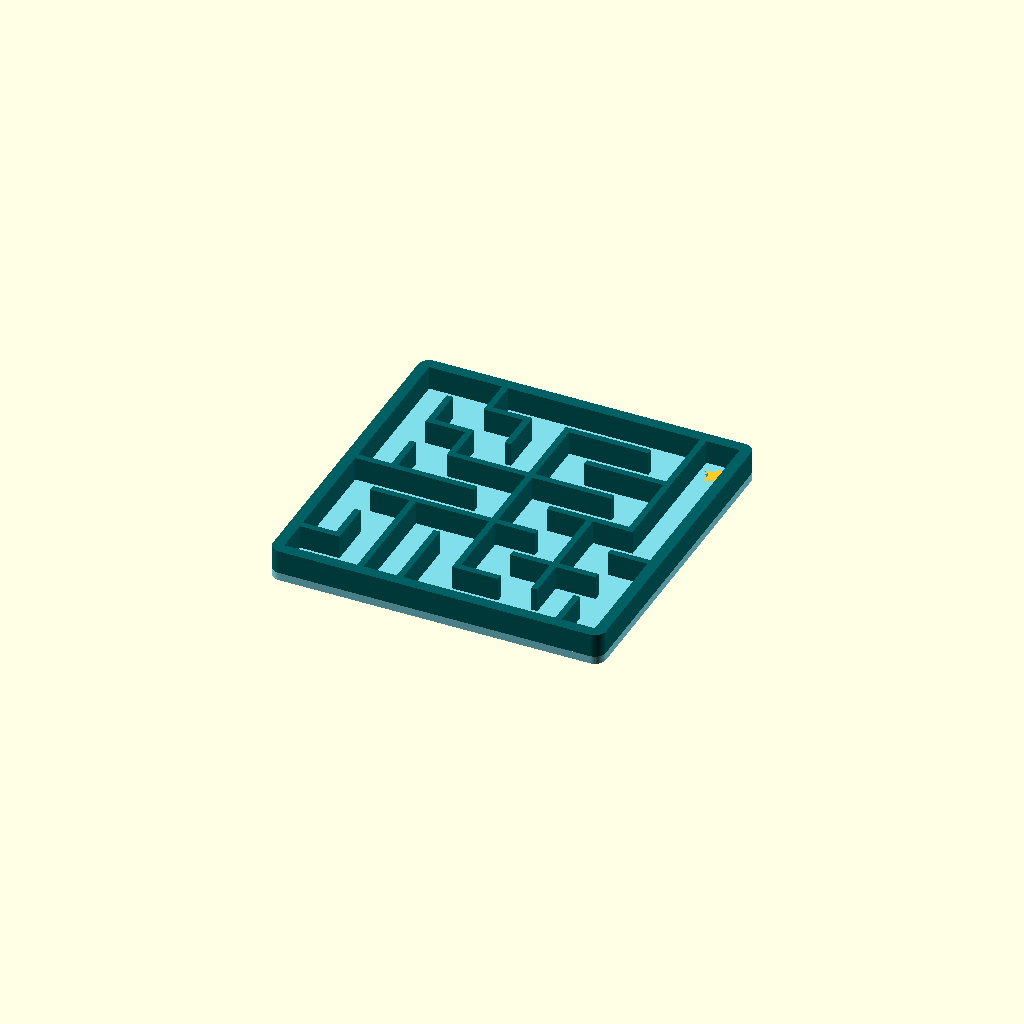
Cell 1: the model at its default parameters.
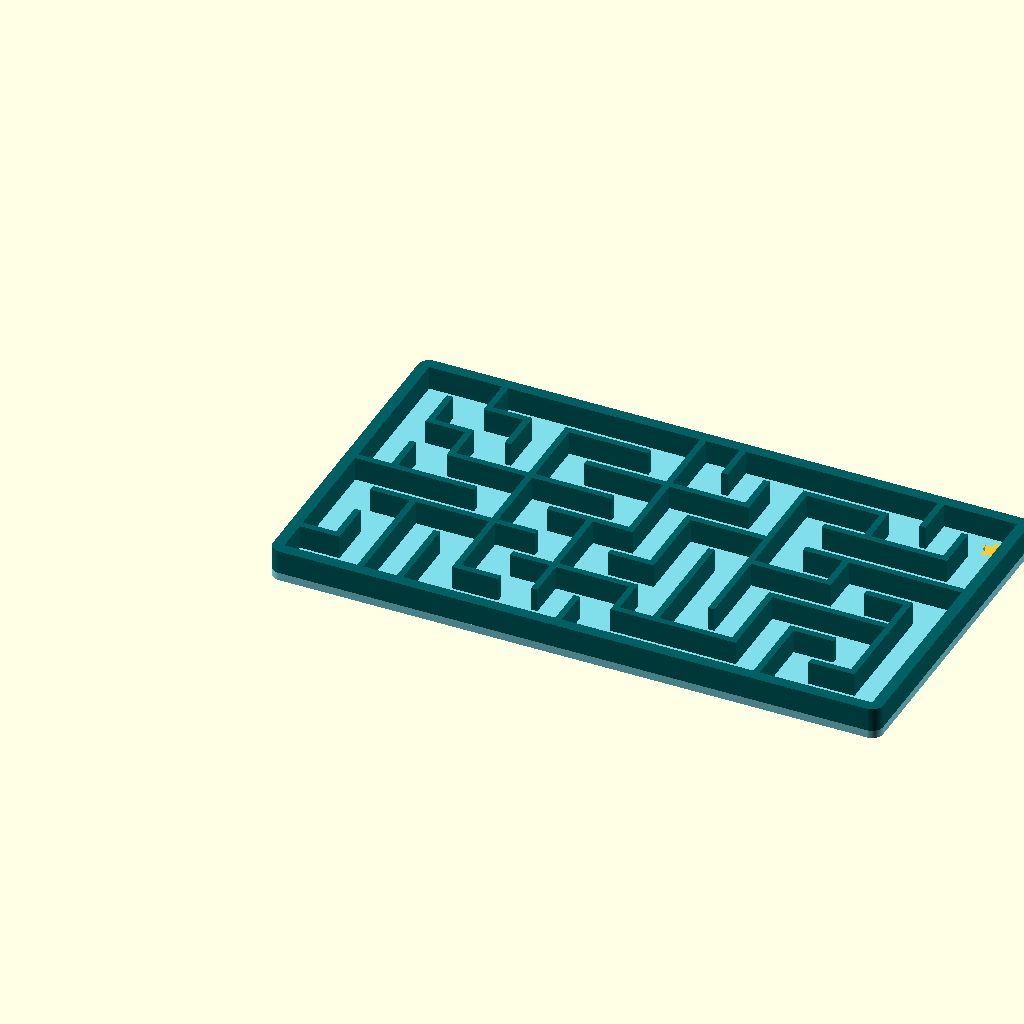
Cell 2: the same model with cells_x = 15.
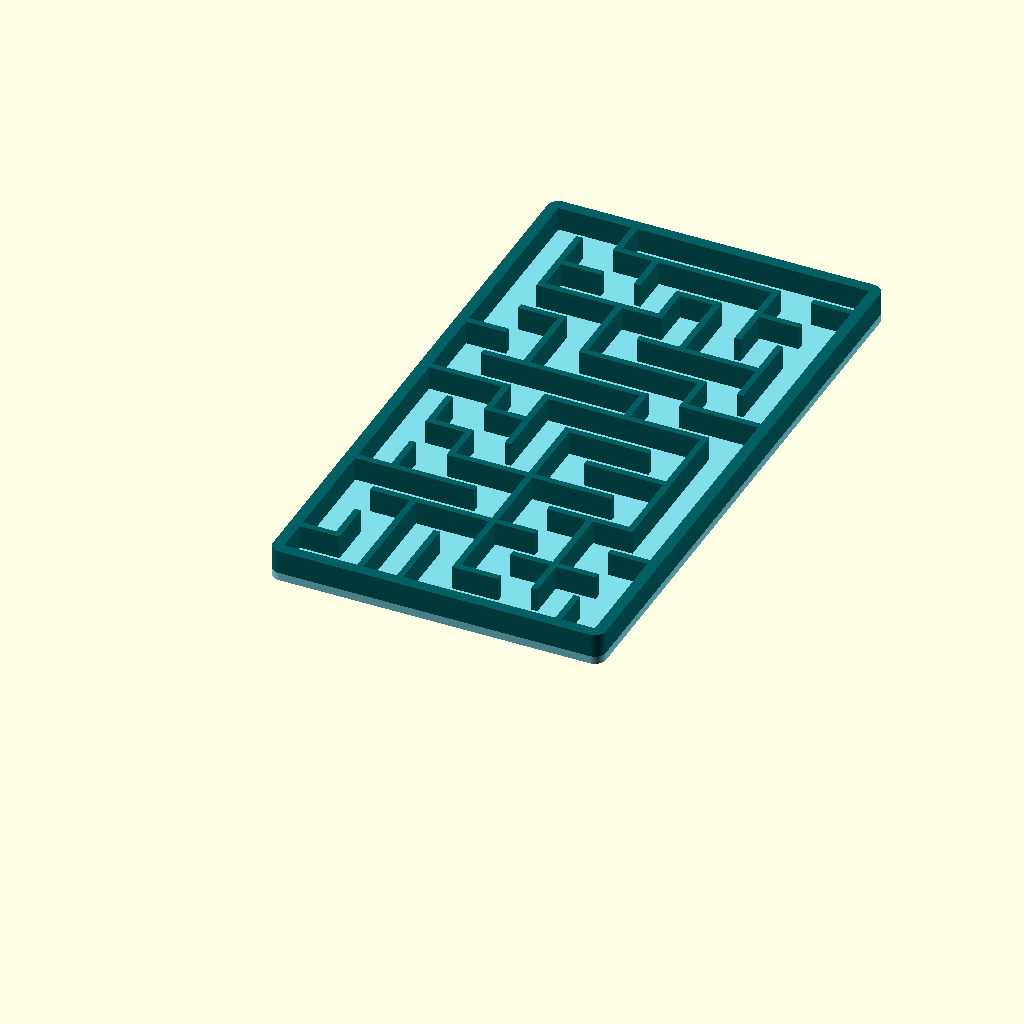
Cell 3: the same model with cells_y = 15.
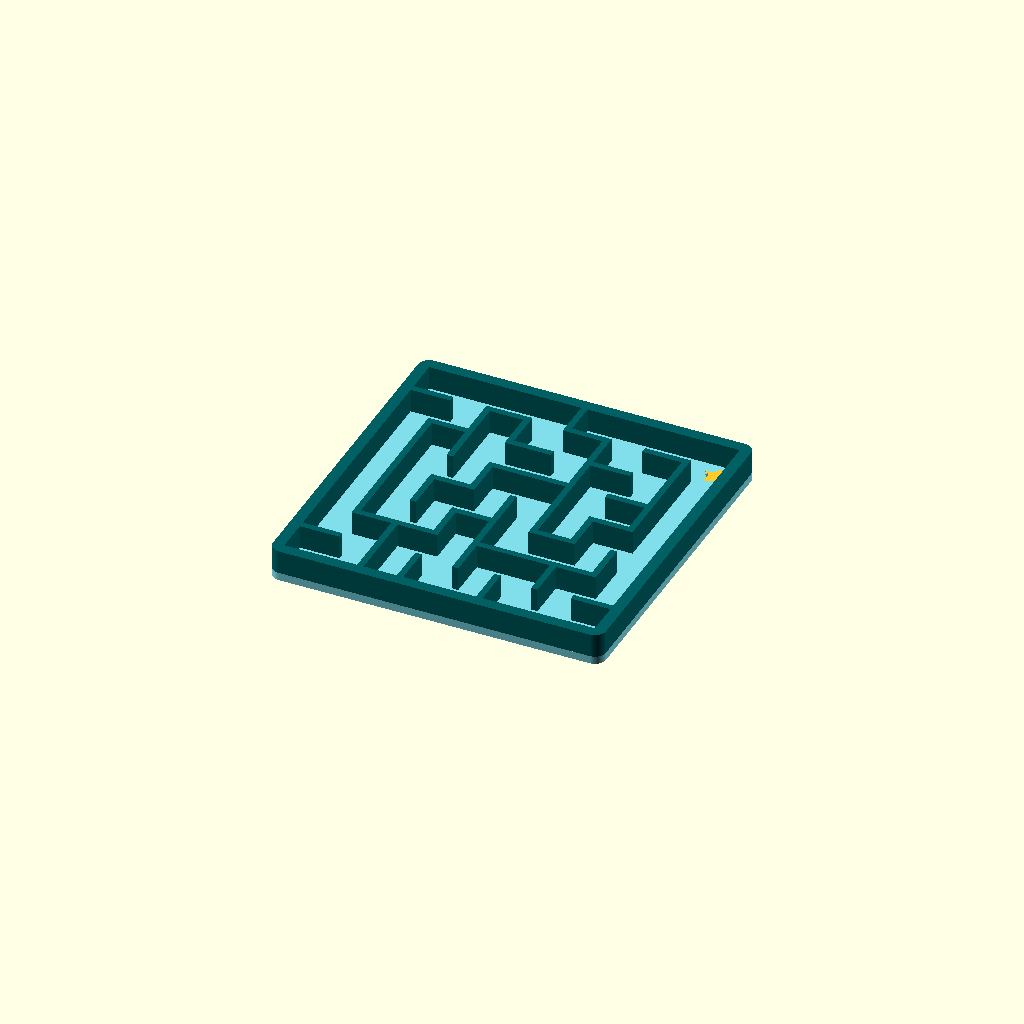
Cell 4: the same model with seed = 9999.
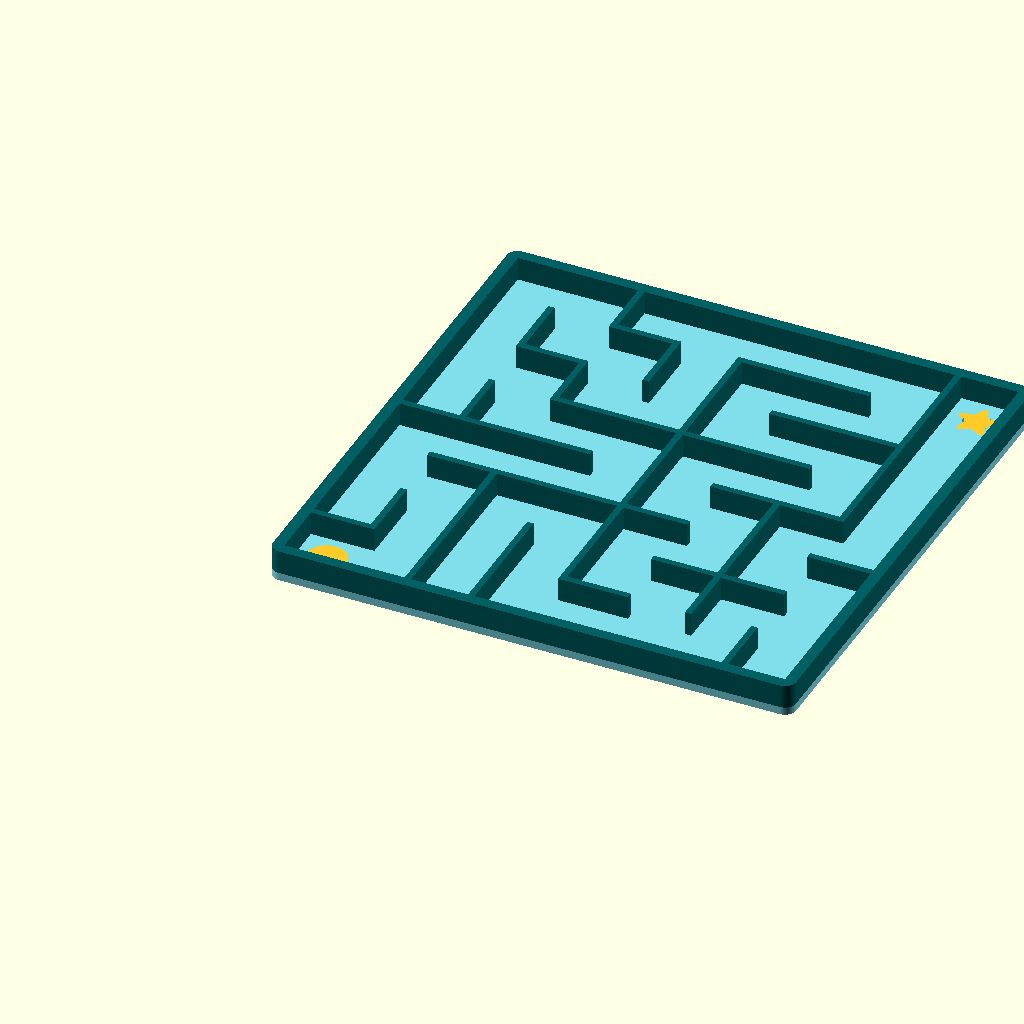
Cell 5: the same model with cell_size = 16.
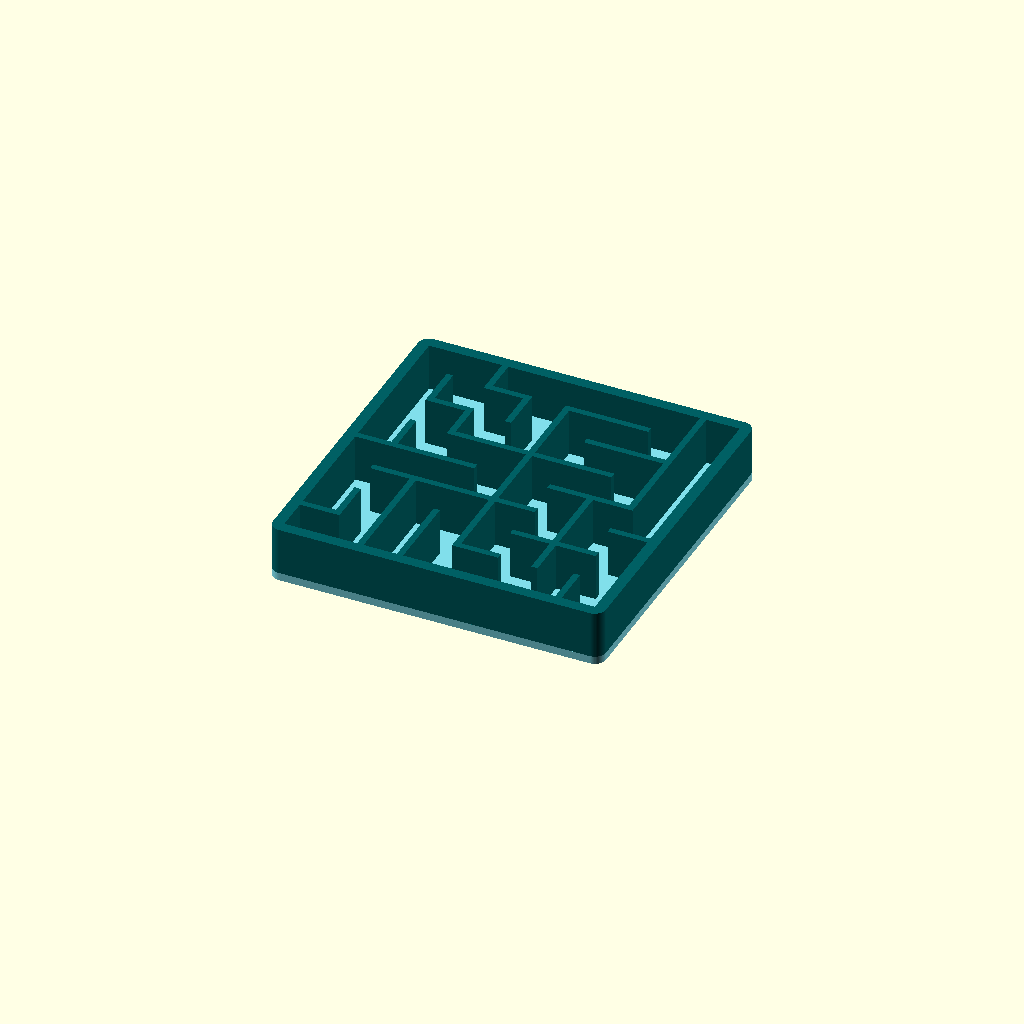
Cell 6: the same model with wall_height = 12.
All cells are drawn from one camera (rotation 55°, 0°, 25°, orthographic, colour scheme Cornfield), so only the parameter changes between them.
OpenSCAD source file models/maze-puzzle/model.scad:
// Ball maze — a tray with a maze generated from a seed, a round start marker
// and a star finish marker inlaid in the floor. Tip the tray to roll a ball
// bearing (or a BB, or a marble) from the circle to the star.
//
// The maze is a perfect maze (every cell reachable, exactly one route between
// any two cells) made by a randomised depth-first search run inside OpenSCAD.
// The same seed always gives the same maze; change the seed for a new one.
//
// In ball_lid mode a flat lid with a snap skirt prints alongside, upside down,
// so the ball stays in. Print the lid in a clear filament to see the maze.
//
// Written to the MakerWorld Parametric Model Maker customizer conventions so
// the same file works unchanged on MakerWorld and in ScadBuddy.
//
// Colour parameters are the extruder order: floor_color is extruder 1,
// wall_color 2, marker_color 3, lid_color 4 (ball_lid mode only).

/* [Maze] */

// Number of cells across
cells_x = 8; // [4:1:15]

// Number of cells front to back
cells_y = 8; // [4:1:15]

// Maze number: each seed gives a different maze, the same seed the same maze
seed = 42; // [0:1:9999]

// Grid pitch in mm (widened automatically if the ball would not fit)
cell_size = 10; // [6:1:16]

// Outline: square, or round (the grid clipped inside a disc)
shape = "square"; // [square, round]

// Height of the maze walls above the floor
wall_height = 6; // [3:1:12]

// Thickness of the maze walls
wall_thickness = 1.6; // [1.2:0.2:3]

/* [Play] */

// Open tray, or a snap-on lid that keeps the ball in
mode = "open_tray"; // [open_tray:Open tray, ball_lid:Ball with snap-on lid]

// Ball diameter in mm; corridors are widened to fit it
ball_d = 6; // [4:0.5:12]

// Inlay a circle at the start and a star at the finish
markers = true;

/* [Colours] */

// Floor (extruder 1)
floor_color = "#80DEEA"; // color

// Maze walls and border (extruder 2)
wall_color = "#006064"; // color

// Start and finish markers (extruder 3)
marker_color = "#FFCA28"; // color

// Lid, ball_lid mode only (extruder 4)
lid_color = "#FFFFFF"; // color

/* [Hidden] */

$fn = 48;

floor_t = 2;          // floor thickness
border_extra = 1.2;   // outer border is this much thicker than a maze wall
ball_clear = 1.0;     // corridor width beyond the ball
lid_head = 0.5;       // headroom over the ball under the lid
inlay = 0.6;          // marker inlay depth
lid_t = 1.6;          // lid plate thickness
skirt_t = 1.6;        // lid skirt wall thickness
lid_fit = 0.25;       // gap between the tray border and the skirt
groove_d = 0.5;       // snap groove depth in the tray border
bead_d = 0.4;         // snap bead on the skirt (0.15 mm interference)
snap_hh = 0.6;        // half height of the groove and the bead
part_gap = 8;         // gap between tray and lid on the plate
disc_fn = 96;

// ------------------------------------------------------------ dimensions

W = cells_x;
H = cells_y;
t = wall_thickness;
min_pitch = ball_d + ball_clear + t;
p = max(cell_size, min_pitch);                       // effective pitch
c = p - t;                                           // corridor width
wh = mode == "ball_lid" ? max(wall_height, ball_d + lid_head) : wall_height;
B = t / 2 + border_extra;                            // grid line to outside
rc = B + t / 2;                                      // outer corner radius
cx = W * p / 2;
cy = H * p / 2;
R_in = min(W, H) * p / 2 + p / 4;                    // round: cell limit
R_out = R_in + B;                                    // round: outside
z_top = floor_t + wh;
skirt_h = min(4, wh - 0.4);

if (p > cell_size)
    echo(str("NOTE: cell_size widened to ", p, " mm so a ", ball_d,
             " mm ball fits the corridors"));
if (wh > wall_height)
    echo(str("NOTE: wall_height raised to ", wh, " mm so the ball clears the lid"));

// ------------------------------------------------------------ maze

// Round mode keeps a cell when its whole corridor square is inside the disc,
// at least half a wall thickness in from the edge.
function far(i, n, ctr) = max(abs(i * p + t / 2 - ctr), abs((i + 1) * p - t / 2 - ctr));
function inside(x, y) = shape != "round"
    || norm([far(x, W, cx), far(y, H, cy)]) <= R_in - t / 2;
A = [for (k = [0 : W * H - 1]) inside(k % W, floor(k / W)) ? 1 : 0];
active = [for (k = [0 : W * H - 1]) if (A[k] == 1) k];
start = active[0];
finish = active[len(active) - 1];

// Park-Miller minimal standard generator: exact in doubles, and the same on
// every OpenSCAD build (rands() is not guaranteed to be).
M = 2147483647;
function lcg(s) = (s * 16807) % M;
function mix(s, n) = n == 0 ? s : mix(lcg(s), n - 1);
s0 = mix((seed * 7919 + 104729) % (M - 1) + 1, 4);

function set(l, k, v) = [for (i = [0 : len(l) - 1]) i == k ? v : l[i]];
function pop(l) = len(l) <= 1 ? [] : [for (i = [0 : len(l) - 2]) l[i]];

function unvisited(k, vis) = let(x = k % W, y = floor(k / W)) [
    if (x + 1 < W && A[k + 1] == 1 && vis[k + 1] == 0) k + 1,
    if (x > 0     && A[k - 1] == 1 && vis[k - 1] == 0) k - 1,
    if (y + 1 < H && A[k + W] == 1 && vis[k + W] == 0) k + W,
    if (y > 0     && A[k - W] == 1 && vis[k - W] == 0) k - W
];

// E[k] = 1: open between k and k+1.  N[k] = 1: open between k and k+W.
function carve(E, N, a, b) =
      b == a + 1 ? [set(E, a, 1), N]
    : b == a - 1 ? [set(E, b, 1), N]
    : b == a + W ? [E, set(N, a, 1)]
    :              [E, set(N, b, 1)];

// Recursive backtracker with an explicit stack. Every call is a tail call, so
// OpenSCAD runs it as a loop: 2 x cells iterations, no recursion depth.
function dfs(stack, vis, E, N, s) =
    len(stack) == 0 ? [E, N]
    : let(k = stack[len(stack) - 1], nb = unvisited(k, vis))
      len(nb) == 0 ? dfs(pop(stack), vis, E, N, s)
    : let(s2 = lcg(s), n = nb[floor(s2 / M * len(nb))], en = carve(E, N, k, n))
      dfs(concat(stack, [n]), set(vis, n, 1), en[0], en[1], s2);

zeros = [for (k = [0 : W * H - 1]) 0];
maze = dfs([start], set(zeros, start, 1), zeros, zeros, s0);
E = maze[0];
N = maze[1];

// verify.sh reads this line to check the maze is perfect.
echo("MAZE", W, H, A, E, N, start, finish);

// ------------------------------------------------------------ 2D

function cell_origin(k) = [(k % W) * p + t / 2, floor(k / W) * p + t / 2];
function cell_centre(k) = cell_origin(k) + [c / 2, c / 2];

module corridors_2d() {
    for (k = active) translate(cell_origin(k)) square(c);
    // Openings: a wall-thick bridge overlapping both cells by a hair.
    for (k = active) {
        if (E[k] == 1) translate(cell_origin(k) + [c - 0.01, 0]) square([t + 0.02, c]);
        if (N[k] == 1) translate(cell_origin(k) + [0, c - 0.01]) square([c, t + 0.02]);
    }
}

// Outline of the tray. Square: corner arcs centred on the corner cells'
// inner corners, so the border is never thinner than B + t/2.
module outline_2d() {
    if (shape == "round")
        translate([cx, cy]) circle(r = R_out, $fn = disc_fn);
    else
        hull() for (x = [t / 2, W * p - t / 2], y = [t / 2, H * p - t / 2])
            translate([x, y]) circle(r = rc, $fn = 64);
}

module star_2d(r) {
    offset(r = r * 0.12) offset(delta = -r * 0.12)
        polygon([for (i = [0 : 9]) let(a = 90 + i * 36, rr = i % 2 == 0 ? r : r * 0.45)
                 [rr * cos(a), rr * sin(a)]]);
}

module markers_2d() {
    translate(cell_centre(start)) circle(d = c * 0.7);
    translate(cell_centre(finish)) star_2d(c * 0.45);
}

// ------------------------------------------------------------ snap band

module slice(z) { translate([0, 0, z - 0.005]) linear_extrude(0.01) children(); }

// The solid between the prism of the outline (grown by `grow`) and a V-shaped
// waist `d` deep, centred at zc and 2*hh tall: subtract it from the tray
// border for a groove, add it inside the skirt for a bead.
module vband(zc, hh, d, grow) {
    difference() {
        translate([0, 0, zc - hh]) linear_extrude(2 * hh) offset(r = grow) children();
        hull() { slice(zc - hh - 0.005) children(); slice(zc) offset(delta = -d) children(); }
        hull() { slice(zc) offset(delta = -d) children(); slice(zc + hh + 0.005) children(); }
    }
}

// ------------------------------------------------------------ parts

color(floor_color)
    difference() {
        linear_extrude(floor_t) outline_2d();
        if (markers) translate([0, 0, floor_t - inlay]) linear_extrude(inlay + 1) markers_2d();
    }

if (markers)
    color(marker_color)
        translate([0, 0, floor_t - inlay]) linear_extrude(inlay) markers_2d();

color(wall_color)
    difference() {
        translate([0, 0, floor_t]) linear_extrude(wh)
            difference() { outline_2d(); corridors_2d(); }
        if (mode == "ball_lid")
            vband(z_top - skirt_h / 2, snap_hh, groove_d, 1) outline_2d();
    }

// The lid prints upside down beside the tray: plate on the bed, skirt up.
o_min = shape == "round" ? cx - R_out : -B;
o_max = shape == "round" ? cx + R_out : W * p + B;
lid_dx = o_max - o_min + lid_fit + skirt_t + part_gap;

if (mode == "ball_lid")
    color(lid_color)
        translate([lid_dx, 0, 0]) {
            linear_extrude(lid_t) offset(r = lid_fit + skirt_t) outline_2d();
            translate([0, 0, lid_t - 0.01]) linear_extrude(skirt_h + 0.01)
                difference() {
                    offset(r = lid_fit + skirt_t) outline_2d();
                    offset(r = lid_fit) outline_2d();
                }
            vband(lid_t + skirt_h / 2, snap_hh, bead_d, 0.01) offset(r = lid_fit) outline_2d();
        }
Customizer parameters (derived from the source; name, type, default, range or options):
cells_x: number, default 8, range 4 to 15, step 1
cells_y: number, default 8, range 4 to 15, step 1
seed: number, default 42, range 0 to 9999, step 1
cell_size: number, default 10, range 6 to 16, step 1
shape: string, default "square", options "square", "round"
wall_height: number, default 6, range 3 to 12, step 1
wall_thickness: number, default 1.6, range 1.2 to 3, step 0.2
mode: string, default "open_tray", options "open_tray", "ball_lid"
ball_d: number, default 6, range 4 to 12, step 0.5
markers: bool, default true
floor_color: string, default "#80DEEA"
wall_color: string, default "#006064"
marker_color: string, default "#FFCA28"
lid_color: string, default "#FFFFFF"
